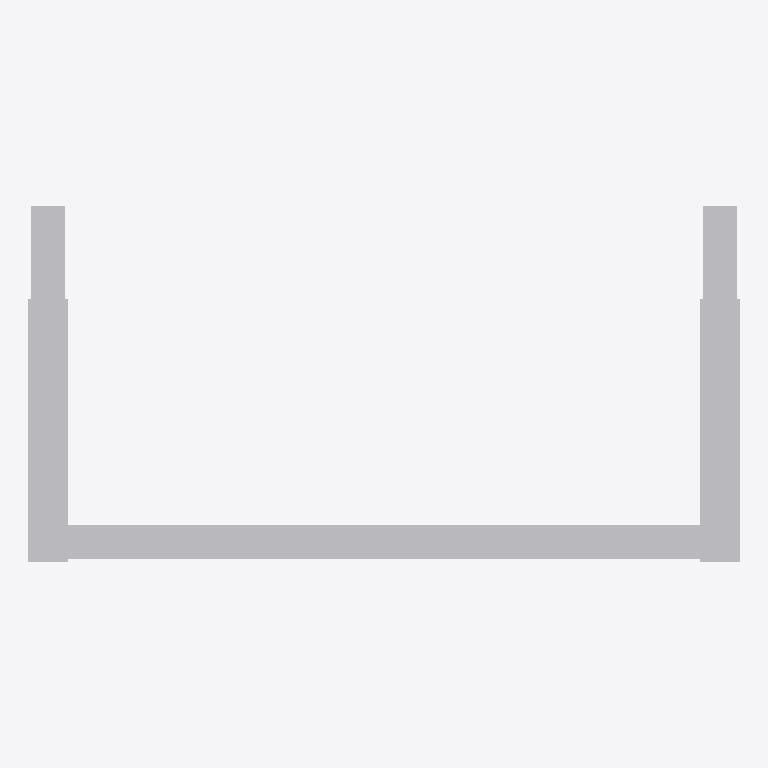
Plan cut of the same IFC building model at storey 'Port De Barcelona' (level 0.00 m, cut at 1.40 m), seen from above with north up, elements coloured by IFC class: 1 other element (light grey). No cut surface shows.
Extent 0.6 m × 0.3 m × 2.2 m (x, y, z). Storeys (1): Port De Barcelona at 0.00 m. Elements (1): 1 IfcFurnishingElement.

HEADER;
FILE_DESCRIPTION(('ViewDefinition [CoordinationView_V2.0]'),'2;1');
FILE_NAME('','',(''),(''),'','','');
FILE_SCHEMA(('IFC2X3'));
ENDSEC;
DATA;
#105=IFCPROJECT('34UKVHeH5CHvrwyycS_2aZ',$,'Port De Barcelona',$,$,'Port De Barcelona','Port De Barcelona',(#97),#92);
#130=IFCSITE('34UKVHeH5CHvrwyycS_2aX',$,'Default',$,$,#127,$,$,.ELEMENT.,(42,21,31,181945),(-71,-3,-24,-263305),0.0,$,$);
#115=IFCBUILDING('34UKVHeH5CHvrwyycS_2aY',$,'Port De Barcelona',$,$,#32,$,'Port De Barcelona',.ELEMENT.,$,$,$);
#124=IFCBUILDINGSTOREY('34UKVHeH5CHvrwyybZ1_NS',$,'Port De Barcelona',$,'Level:8mm Head',#122,$,'Port De Barcelona',.ELEMENT.,0.0);
#350=IFCFURNISHINGELEMENT('1ULMUv6KzCHOl8Vsukzdoi',$,'APBCN-URB-MOB-Escala_Borde_Muelle:Tipo1:349082',$,'APBCN-URB-MOB-Escala_Borde_Muelle:Tipo1',#348,#343,'349082');
ENDSEC;
